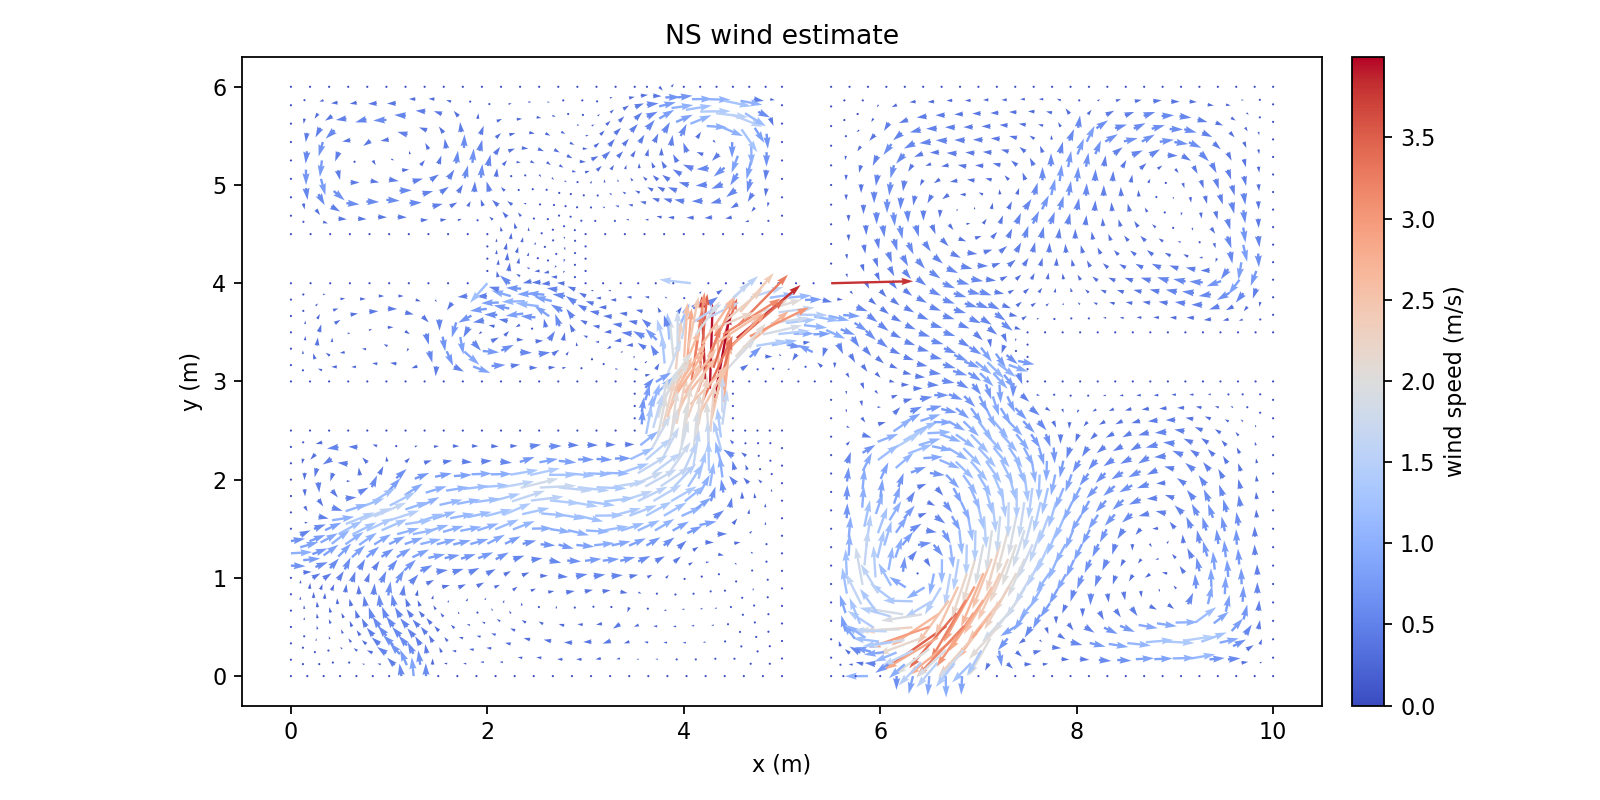

Values plotted in this chart, from the file beside it:
Points:0, Points:1, Points:2, U:0, U:1, U:2
9.812499999996290967e+00, 0.000000000000000000e+00, 0.000000000000000000e+00, 0.000000000000000000e+00, 0.000000000000000000e+00, 0.000000000000000000e+00
1.000000000000000178e+01, 5.664362628085781756e-17, 0.000000000000000000e+00, 0.000000000000000000e+00, 0.000000000000000000e+00, 0.000000000000000000e+00
9.677732030644911276e+00, 1.347679693504804932e-01, 0.000000000000000000e+00, 3.111366185180410304e-01, 4.556580602892341264e-02, 0.000000000000000000e+00
9.865232030648620309e+00, 1.347679693504804932e-01, 0.000000000000000000e+00, 1.152849978946909465e-01, 4.967363380427255309e-02, 0.000000000000000000e+00
9.624999999992581934e+00, 7.322853433113562488e-18, 0.000000000000000000e+00, 0.000000000000000000e+00, 0.000000000000000000e+00, 0.000000000000000000e+00
9.730464061297237066e+00, 2.695359387009609309e-01, 0.000000000000000000e+00, 3.265664722541960496e-01, 2.069857438780269010e-01, 0.000000000000000000e+00
1.000000000000000000e+01, 1.875000000005254130e-01, 0.000000000000000000e+00, 0.000000000000000000e+00, 0.000000000000000000e+00, 0.000000000000000000e+00
9.865232030648620309e+00, 3.222679693510058785e-01, 0.000000000000000000e+00, 9.979486676525857469e-02, 2.502701559413052501e-01, 0.000000000000000000e+00
1.000000000000000178e+01, 3.750000000010508261e-01, 0.000000000000000000e+00, 0.000000000000000000e+00, 0.000000000000000000e+00, 0.000000000000000000e+00
9.592977028719278820e+00, 3.047326432337796875e-01, 0.000000000000000000e+00, 5.992209414976225057e-01, 3.096568942188122064e-01, 0.000000000000000000e+00
9.540244998066949478e+00, 1.699646738832991943e-01, 0.000000000000000000e+00, 5.806737371417963756e-01, 5.063410066799790138e-02, 0.000000000000000000e+00
9.455489996141315245e+00, 3.399293477665983332e-01, 0.000000000000000000e+00, 8.866188032598077973e-01, 1.974397903297712698e-01, 0.000000000000000000e+00
9.437499999988874677e+00, 0.000000000000000000e+00, 0.000000000000000000e+00, 0.000000000000000000e+00, 0.000000000000000000e+00, 0.000000000000000000e+00
9.352744998063240445e+00, 1.699646738832991943e-01, 0.000000000000000000e+00, 7.032700052676057467e-01, 6.340440889328485818e-02, 0.000000000000000000e+00
9.249999999985165644e+00, 7.752900328033281086e-18, 0.000000000000000000e+00, 0.000000000000000000e+00, 0.000000000000000000e+00, 0.000000000000000000e+00
9.715235779060066079e+00, 4.235446083687894880e-01, 0.000000000000000000e+00, 3.096332207966681072e-01, 4.596991333392217993e-01, 0.000000000000000000e+00
9.850003748411445770e+00, 4.762766390188343246e-01, 0.000000000000000000e+00, 7.657527735196276164e-02, 4.311689161426536243e-01, 0.000000000000000000e+00
9.577748746482104281e+00, 4.587413129016081337e-01, 0.000000000000000000e+00, 5.273380402053482463e-01, 5.809269386950125513e-01, 0.000000000000000000e+00
9.700007496822889763e+00, 5.775532780366178232e-01, 0.000000000000000000e+00, 1.699664013017280206e-01, 6.858805129304887949e-01, 0.000000000000000000e+00
1.000000000000000000e+01, 5.625000000015759616e-01, 0.000000000000000000e+00, 0.000000000000000000e+00, 0.000000000000000000e+00, 0.000000000000000000e+00
9.850003748411445770e+00, 6.637766390193594601e-01, 0.000000000000000000e+00, 4.477183553755709894e-02, 4.902805638490053131e-01, 0.000000000000000000e+00
1.000000000000000178e+01, 7.500000000021012081e-01, 0.000000000000000000e+00, 0.000000000000000000e+00, 0.000000000000000000e+00, 0.000000000000000000e+00
9.269229608476027948e+00, 3.499108093535575614e-01, 0.000000000000000000e+00, 1.175538235632599404e+00, 4.285675785271760851e-01, 0.000000000000000000e+00
9.166484610397953148e+00, 1.799461354702583948e-01, 0.000000000000000000e+00, 1.111117995703491124e+00, 1.878377816161375669e-01, 0.000000000000000000e+00
9.518315450969218716e+00, 6.554201950759886985e-01, 0.000000000000000000e+00, 1.759567539483302412e-01, 7.785810000830750699e-01, 0.000000000000000000e+00
9.396056700628431457e+00, 5.366082299409788980e-01, 0.000000000000000000e+00, 6.906280794211329122e-01, 5.405035382088304585e-01, 0.000000000000000000e+00
9.209796312963142384e+00, 5.465896915279381263e-01, 0.000000000000000000e+00, 9.610925527724247797e-01, 7.054944519663647329e-01, 0.000000000000000000e+00
9.082969220810742428e+00, 3.598922709405169007e-01, 0.000000000000000000e+00, 1.455018008650650785e+00, 2.060720922601292637e-01, 0.000000000000000000e+00
9.336623405115542340e+00, 7.332871121153593519e-01, 0.000000000000000000e+00, 2.023789927469694661e-01, 8.593979662097644967e-01, 0.000000000000000000e+00
9.062499999981458387e+00, 0.000000000000000000e+00, 0.000000000000000000e+00, 0.000000000000000000e+00, 0.000000000000000000e+00, 0.000000000000000000e+00
8.978984610394245891e+00, 1.799461354702584226e-01, 0.000000000000000000e+00, 1.042548837757548696e+00, 2.499162458094063288e-02, 0.000000000000000000e+00
8.874999999977749354e+00, 7.420802714442363974e-18, 0.000000000000000000e+00, 0.000000000000000000e+00, 0.000000000000000000e+00, 0.000000000000000000e+00
9.689897907996856574e+00, 7.561567887854760972e-01, 0.000000000000000000e+00, 4.224241696099771681e-02, 7.377179290222712904e-01, 0.000000000000000000e+00
9.839894159585410804e+00, 8.423801497682177342e-01, 0.000000000000000000e+00, -1.704566466618445079e-03, 5.200435025268019817e-01, 0.000000000000000000e+00
9.508205862143183751e+00, 8.340237058248469726e-01, 0.000000000000000000e+00, 4.529310892439172148e-02, 8.280791780536488345e-01, 0.000000000000000000e+00
9.679788319170823385e+00, 9.347602995343344823e-01, 0.000000000000000000e+00, -2.300994136106917359e-02, 7.562774423453495487e-01, 0.000000000000000000e+00
1.000000000000000000e+01, 9.375000000026261215e-01, 0.000000000000000000e+00, 0.000000000000000000e+00, 0.000000000000000000e+00, 0.000000000000000000e+00
9.839894159585412581e+00, 1.029880149768742648e+00, 0.000000000000000000e+00, -1.390173817086526320e-02, 4.943791008136342313e-01, 0.000000000000000000e+00
1.000000000000000178e+01, 1.125000000003151257e+00, 0.000000000000000000e+00, 0.000000000000000000e+00, 0.000000000000000000e+00, 0.000000000000000000e+00
9.133725455553651784e+00, 7.315751271099966146e-01, 0.000000000000000000e+00, 2.405470495581227552e-01, 5.337346867775792925e-01, 0.000000000000000000e+00
9.006898363401250052e+00, 5.448777065225753891e-01, 0.000000000000000000e+00, 1.033492053647661280e+00, 2.235248357002699374e-02, 0.000000000000000000e+00
8.930827505991759452e+00, 7.298631421046339884e-01, 0.000000000000000000e+00, 2.829798989936127551e-01, -2.113930623179155477e-01, 0.000000000000000000e+00
8.790065006576877948e+00, 1.722380933652284951e-01, 0.000000000000000000e+00, 8.519731130219726500e-01, 3.585823043526847193e-02, 0.000000000000000000e+00
8.894049616993374485e+00, 3.521842288354869455e-01, 0.000000000000000000e+00, 1.386568671142786036e+00, -7.171791017011364122e-02, 0.000000000000000000e+00
8.817978759583882109e+00, 5.371696644175454338e-01, 0.000000000000000000e+00, 9.174191168977339217e-01, -1.377755129723113037e-01, 0.000000000000000000e+00
8.705130013176004766e+00, 3.444761867304569347e-01, 0.000000000000000000e+00, 1.267445599832613290e+00, 1.084461677651141071e-01, 0.000000000000000000e+00
9.371297295428817620e+00, 9.085820870167142793e-01, 0.000000000000000000e+00, -1.951880718979008555e-02, 8.606613514785559360e-01, 0.000000000000000000e+00
9.542879752456455478e+00, 1.009318680726201789e+00, 0.000000000000000000e+00, -5.839351875782959611e-02, 8.012061155708153359e-01, 0.000000000000000000e+00
9.251122552055708326e+00, 1.066773995060777525e+00, 0.000000000000000000e+00, -1.457778817891114964e-01, 6.423745556986705241e-01, 0.000000000000000000e+00
9.216448661742436599e+00, 8.914790201594227081e-01, 0.000000000000000000e+00, -5.173751081210165026e-02, 6.731594521766667283e-01, 0.000000000000000000e+00
9.013550712180542490e+00, 8.897670351540598599e-01, 0.000000000000000000e+00, -1.230414059269358401e-01, 1.487377749950974659e-01, 0.000000000000000000e+00
9.405971185742087570e+00, 1.083877061918068874e+00, 0.000000000000000000e+00, -8.613111260480789400e-02, 8.378632527802352126e-01, 0.000000000000000000e+00
9.096273918369325528e+00, 1.049670928203485731e+00, 0.000000000000000000e+00, -2.197015437890945111e-01, 3.241519762925487713e-01, 0.000000000000000000e+00
8.687499999974214404e+00, 0.000000000000000000e+00, 0.000000000000000000e+00, 0.000000000000000000e+00, 0.000000000000000000e+00, 0.000000000000000000e+00
8.602565006573342998e+00, 1.722380933652284951e-01, 0.000000000000000000e+00, 8.471547056271118148e-01, 4.426936711509876776e-02, 0.000000000000000000e+00
8.499999999970679454e+00, 7.060365842124614763e-18, 0.000000000000000000e+00, 0.000000000000000000e+00, 0.000000000000000000e+00, 0.000000000000000000e+00
9.655216989787055226e+00, 1.136201188209433610e+00, 0.000000000000000000e+00, -5.783890090052691557e-02, 7.382442869851497669e-01, 0.000000000000000000e+00
9.815322830201644422e+00, 1.231321038443841998e+00, 0.000000000000000000e+00, -1.508252591664775016e-02, 4.939939004807263334e-01, 0.000000000000000000e+00
9.518308423072689095e+00, 1.210759569401301139e+00, 0.000000000000000000e+00, -7.568459766043721115e-02, 7.754304707122092744e-01, 0.000000000000000000e+00
9.630645660403287067e+00, 1.337642076884532960e+00, 0.000000000000000000e+00, -3.112674153611506150e-02, 7.175371015474323322e-01, 0.000000000000000000e+00
... 2,373 more rows
